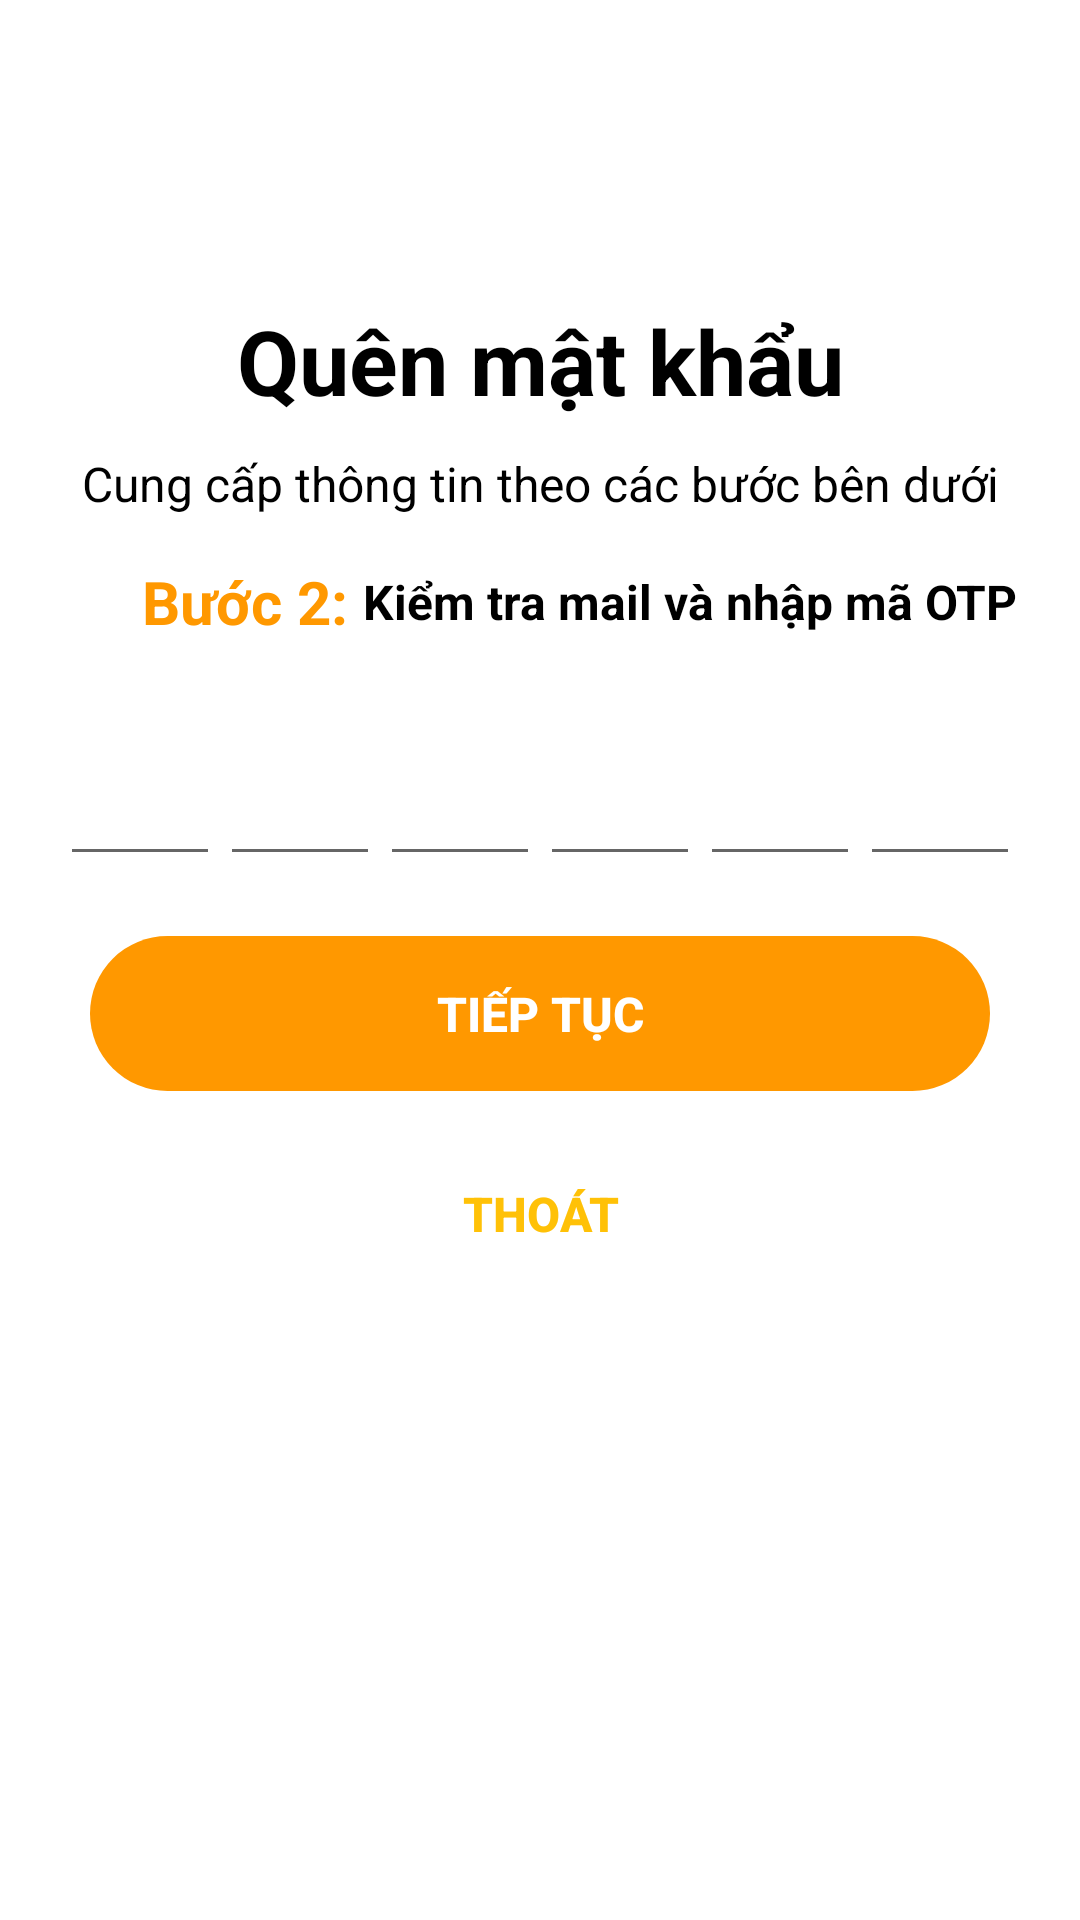

Write the Android layout XML for this screen, with the resource values it uses.
<!-- AndroidManifest.xml: application theme Theme.AppFood -->
<!-- res/layout/fragment_otp_forgot_password.xml -->
<?xml version="1.0" encoding="utf-8"?>
<androidx.constraintlayout.widget.ConstraintLayout xmlns:android="http://schemas.android.com/apk/res/android"
    xmlns:app="http://schemas.android.com/apk/res-auto"
    xmlns:tools="http://schemas.android.com/tools"
    android:layout_width="match_parent"
    android:layout_height="match_parent"
    tools:context=".presentation.ui.account.forgotpassword.OTPForgotPasswordFragment">

    
    <ImageView
        android:id="@+id/imageView9"
        android:layout_width="150dp"
        android:layout_height="70dp"
        android:layout_marginTop="40dp"
        android:src="@drawable/logo_shop"
        app:layout_constraintEnd_toEndOf="parent"
        app:layout_constraintStart_toStartOf="parent"
        app:layout_constraintTop_toTopOf="parent" />

    <TextView
        android:id="@+id/textView19"
        android:layout_width="wrap_content"
        android:layout_height="wrap_content"
        android:layout_marginTop="100dp"
        android:text="Quên mật khẩu"
        android:textColor="#000000"
        android:textSize="30sp"
        android:textStyle="bold"
        app:layout_constraintEnd_toEndOf="@+id/imageView9"
        app:layout_constraintStart_toStartOf="@+id/imageView9"
        app:layout_constraintTop_toTopOf="parent" />

    <TextView
        android:id="@+id/textView20"
        android:layout_width="wrap_content"
        android:layout_height="wrap_content"
        android:layout_marginTop="10dp"
        android:text="Cung cấp thông tin theo các bước bên dưới"
        android:textColor="#000000"
        android:textSize="16sp"
        app:layout_constraintEnd_toEndOf="@+id/textView19"
        app:layout_constraintStart_toStartOf="@+id/textView19"
        app:layout_constraintTop_toBottomOf="@+id/textView19" />

    <TextView
        android:id="@+id/textView21"
        android:layout_width="wrap_content"
        android:layout_height="wrap_content"
        android:layout_marginStart="20dp"
        android:layout_marginTop="15dp"
        android:text="Bước 2:"
        android:textColor="#FF9800"
        android:textSize="20sp"
        android:textStyle="bold"
        app:layout_constraintStart_toStartOf="@+id/textView20"
        app:layout_constraintTop_toBottomOf="@+id/textView20" />

    <TextView
        android:id="@+id/textView22"
        android:layout_width="wrap_content"
        android:layout_height="wrap_content"
        android:layout_marginStart="5dp"
        android:text="Kiểm tra mail và nhập mã OTP"
        android:textColor="#000000"
        android:textSize="16sp"
        android:textStyle="bold"
        app:layout_constraintBottom_toBottomOf="@+id/textView21"
        app:layout_constraintStart_toEndOf="@+id/textView21"
        app:layout_constraintTop_toTopOf="@+id/textView21" />

    <LinearLayout
        android:id="@+id/linearLayout4"
        android:layout_width="match_parent"
        android:layout_height="wrap_content"
        android:layout_marginStart="20dp"
        android:layout_marginTop="70dp"
        android:layout_marginEnd="20dp"
        android:gravity="center"
        android:orientation="horizontal"
        android:weightSum="6"
        app:layout_constraintEnd_toEndOf="@+id/textView22"
        app:layout_constraintStart_toStartOf="@+id/textView21"
        app:layout_constraintTop_toBottomOf="@+id/textView20">

        <EditText
            android:id="@+id/edt1"
            android:layout_width="50dp"
            android:layout_height="50dp"
            android:layout_weight="1"
            android:gravity="center"
            android:inputType="number"
            android:maxLength="1"

            android:textColor="#000000"
            android:textSize="30sp" />

        <EditText
            android:id="@+id/edt2"
            android:layout_width="50dp"
            android:layout_height="50dp"
            android:layout_weight="1"
            android:gravity="center"
            android:inputType="number"
            android:maxLength="1"

            android:textColor="#000000"
            android:textSize="30sp" />

        <EditText
            android:id="@+id/edt3"
            android:layout_width="50dp"
            android:layout_height="50dp"
            android:layout_weight="1"
            android:gravity="center"
            android:inputType="number"
            android:maxLength="1"

            android:textColor="#000000"
            android:textSize="30sp" />

        <EditText
            android:id="@+id/edt4"
            android:layout_width="50dp"
            android:layout_height="50dp"
            android:layout_weight="1"
            android:gravity="center"
            android:inputType="number"
            android:maxLength="1"

            android:textColor="#000000"
            android:textSize="30sp" />
        <EditText
            android:id="@+id/edt5"
            android:layout_width="50dp"
            android:layout_height="50dp"
            android:layout_weight="1"
            android:gravity="center"
            android:inputType="number"
            android:maxLength="1"

            android:textColor="#000000"
            android:textSize="30sp" />
        <EditText
            android:id="@+id/edt6"
            android:layout_width="50dp"
            android:layout_height="50dp"
            android:layout_weight="1"
            android:gravity="center"
            android:inputType="number"
            android:maxLength="1"

            android:textColor="#000000"
            android:textSize="30sp" />
    </LinearLayout>

    <androidx.appcompat.widget.AppCompatButton
        android:id="@+id/btnTT"
        layout_constraintEnd_toEndOf="parent"
        android:layout_width="match_parent"
        android:layout_height="wrap_content"
        android:layout_marginStart="30dp"
        android:layout_marginTop="20dp"
        android:layout_marginEnd="30dp"
        android:background="@drawable/radius_button"
        android:backgroundTint="#FF9800"
        android:padding="15dp"
        android:text="Tiếp tục"
        android:textColor="#ffffff"
        android:textSize="16sp"
        android:textStyle="bold"
        app:layout_constraintEnd_toEndOf="@+id/linearLayout4"
        app:layout_constraintStart_toStartOf="@+id/linearLayout4"
        app:layout_constraintTop_toBottomOf="@+id/linearLayout4" />

    <androidx.appcompat.widget.AppCompatButton
        android:id="@+id/btnThoat"
        layout_constraintEnd_toEndOf="parent"
        android:layout_width="match_parent"
        android:layout_height="wrap_content"
        android:layout_marginStart="30dp"
        android:layout_marginTop="15dp"
        android:layout_marginEnd="30dp"
        android:background="@drawable/radius_button"
        android:padding="15dp"
        android:text="Thoát"
        android:textColor="#FFC107"
        android:textSize="16sp"
        android:textStyle="bold"
        app:layout_constraintEnd_toEndOf="@+id/btnTT"
        app:layout_constraintStart_toStartOf="@+id/btnTT"
        app:layout_constraintTop_toBottomOf="@+id/btnTT" />
</androidx.constraintlayout.widget.ConstraintLayout>
<!-- resources referenced by this layout -->
<resources>
  <!-- drawable radius_button (drawable) -->
  <?xml version="1.0" encoding="utf-8"?>
  <shape xmlns:android="http://schemas.android.com/apk/res/android" android:shape="rectangle">
  <corners android:radius="100dp"/>
  
  </shape>
  <style name="Theme.AppFood" parent="Theme.MaterialComponents.DayNight.NoActionBar">
          
          <item name="colorPrimary">@color/purple_500</item>
          <item name="colorPrimaryVariant">@color/purple_700</item>
          <item name="colorOnPrimary">@color/white</item>
          
          <item name="colorSecondary">@color/teal_200</item>
          <item name="colorSecondaryVariant">@color/teal_700</item>
          <item name="colorOnSecondary">@color/black</item>
          
          <item name="android:statusBarColor">?attr/colorPrimaryVariant</item>
          
      </style>
  <!-- not gathered from this repository: default colours our renderer supplied (Android Studio template values) -->
  <color name="purple_500">#FF6200EE</color>
  <color name="purple_700">#FF3700B3</color>
  <color name="teal_200">#FF03DAC5</color>
  <color name="teal_700">#FF018786</color>
  <color name="black">#FF000000</color>
  <color name="white">#FFFFFFFF</color>
</resources>
